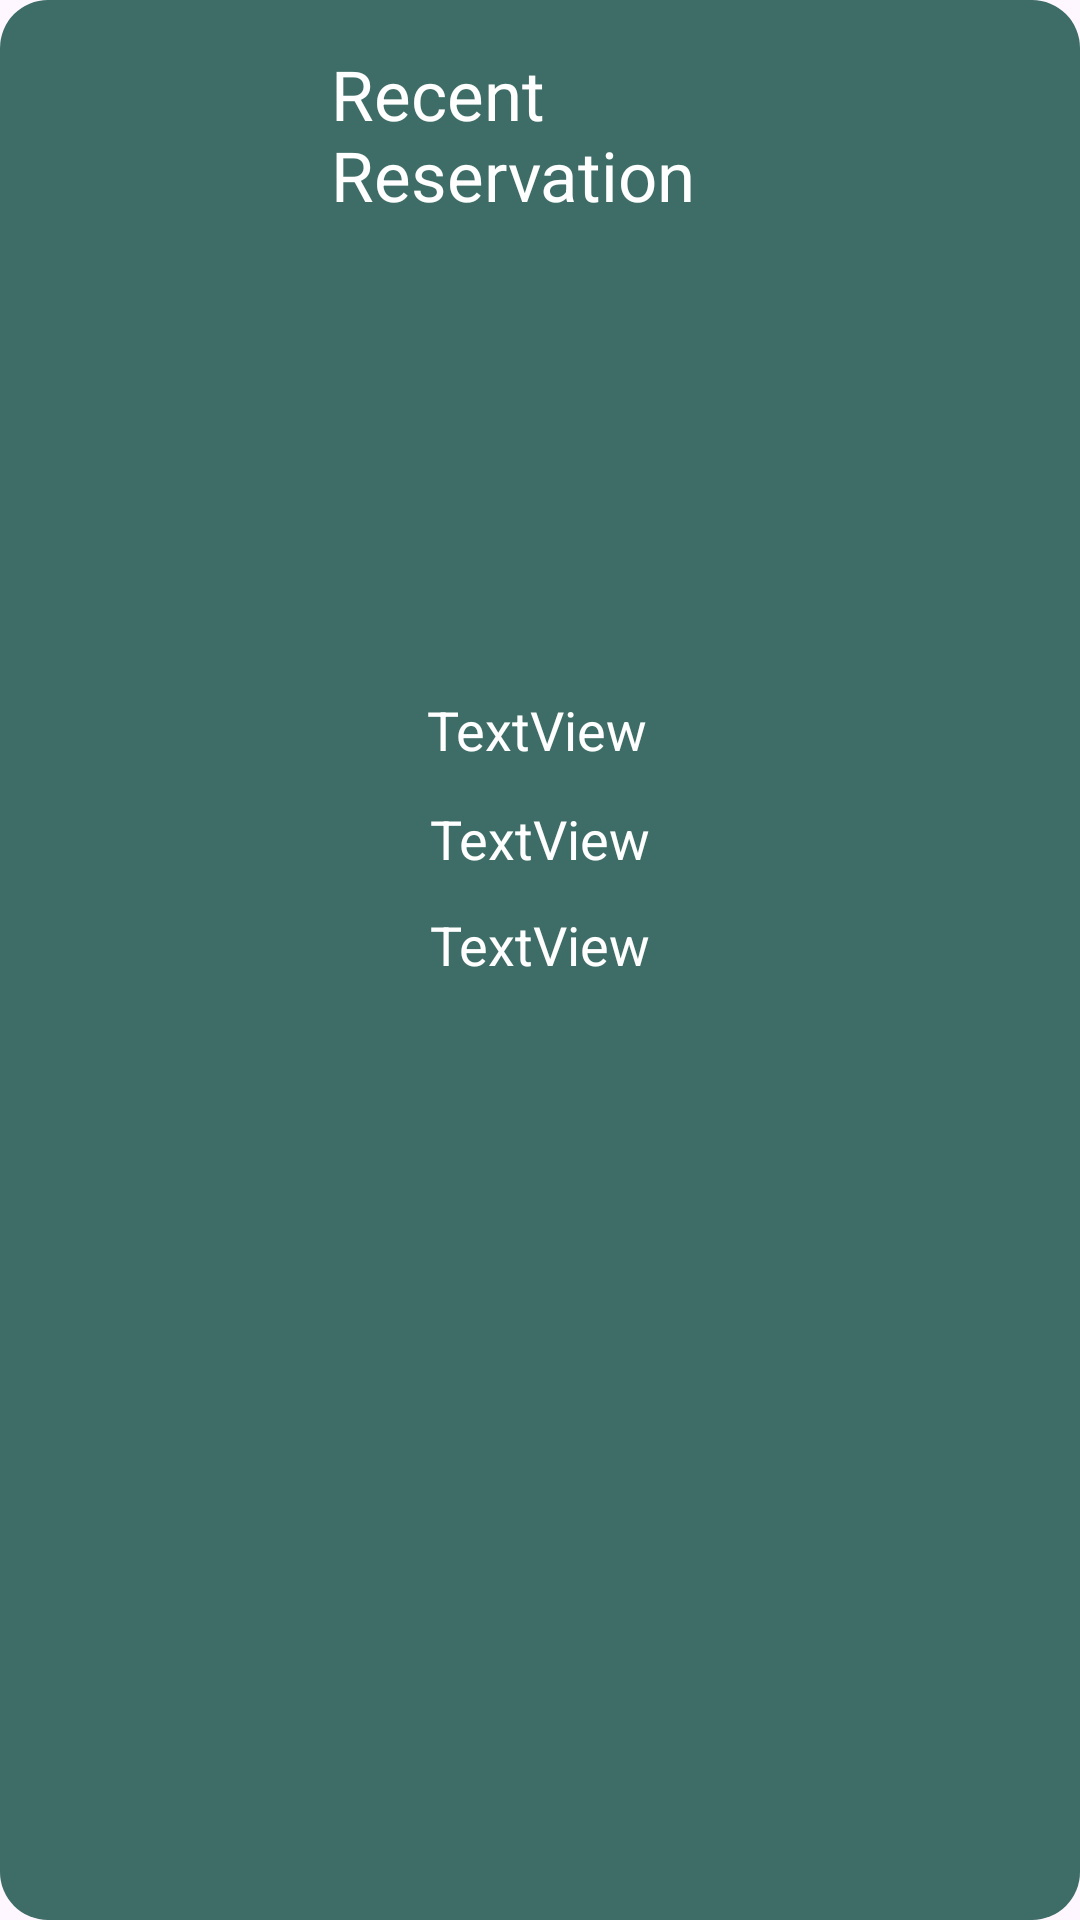

This screen was rendered from an Android layout file. Write that file and the resources it references.
<!-- AndroidManifest.xml: application theme Theme.Drivr -->
<!-- res/layout/fragment_latest_reservation.xml -->
<?xml version="1.0" encoding="utf-8"?>
<androidx.constraintlayout.widget.ConstraintLayout xmlns:android="http://schemas.android.com/apk/res/android"
    xmlns:app="http://schemas.android.com/apk/res-auto"
    android:id="@+id/recentResLayout"
    android:layout_width="180dp"
    android:layout_height="355dp"
    android:background="@drawable/rounded_fragment_layout">

    <ImageView
        android:id="@+id/imageView3"
        android:layout_width="158dp"
        android:layout_height="132dp"
        android:layout_marginTop="12dp"
        android:src="@drawable/placeholder_photo"
        app:layout_constraintEnd_toEndOf="parent"
        app:layout_constraintStart_toStartOf="parent"
        app:layout_constraintTop_toBottomOf="@+id/textView5" />

    <TextView
        android:id="@+id/textView5"
        android:layout_width="149dp"
        android:layout_height="59dp"
        android:layout_marginTop="16dp"
        android:text="Recent Reservation"
        android:textColor="@color/white"
        android:textSize="23sp"
        app:layout_constraintEnd_toEndOf="parent"
        app:layout_constraintHorizontal_bias="0.523"
        app:layout_constraintStart_toStartOf="parent"
        app:layout_constraintTop_toTopOf="parent" />

    <TextView
        android:id="@+id/textViewCarName"
        android:layout_width="wrap_content"
        android:layout_height="wrap_content"
        android:layout_marginTop="12dp"
        android:text="TextView"
        android:textColor="@color/white"
        android:textSize="18sp"
        app:layout_constraintEnd_toEndOf="parent"
        app:layout_constraintHorizontal_bias="0.497"
        app:layout_constraintStart_toStartOf="parent"
        app:layout_constraintTop_toBottomOf="@+id/imageView3" />

    <TextView
        android:id="@+id/textViewDate"
        android:layout_width="wrap_content"
        android:layout_height="wrap_content"
        android:layout_marginTop="12dp"
        android:text="TextView"
        android:textColor="@color/white"
        android:textSize="18sp"
        app:layout_constraintEnd_toEndOf="parent"
        app:layout_constraintStart_toStartOf="parent"
        app:layout_constraintTop_toBottomOf="@+id/textViewCarName" />

    <TextView
        android:id="@+id/textViewPrice"
        android:layout_width="wrap_content"
        android:layout_height="wrap_content"
        android:layout_marginTop="11dp"
        android:text="TextView"
        android:textColor="@color/white"
        android:textSize="18sp"
        app:layout_constraintEnd_toEndOf="parent"
        app:layout_constraintStart_toStartOf="parent"
        app:layout_constraintTop_toBottomOf="@+id/textViewDate" />
</androidx.constraintlayout.widget.ConstraintLayout>
<!-- resources referenced by this layout -->
<resources>
  <color name="white">#FFFFFFFF</color>
  <!-- drawable rounded_fragment_layout (drawable) -->
  <shape xmlns:android="http://schemas.android.com/apk/res/android">
      <solid android:color="#3E6D67" /> 
      <corners android:radius="16dp" /> 
  </shape>
  <style name="Theme.Drivr" parent="Theme.MaterialComponents.DayNight.DarkActionBar">
          
          <item name="colorPrimary">#315450</item>
          <item name="colorPrimaryVariant">#79a39f</item>
          <item name="colorOnPrimary">#d0e5dc</item>
          
          <item name="colorSecondary">@color/white</item>
          <item name="colorSecondaryVariant">@color/white</item>
          <item name="colorOnSecondary">@color/black</item>
          
          <item name="android:statusBarColor">#315450</item>
          
      </style>
  <color name="black">#FF000000</color>
</resources>
